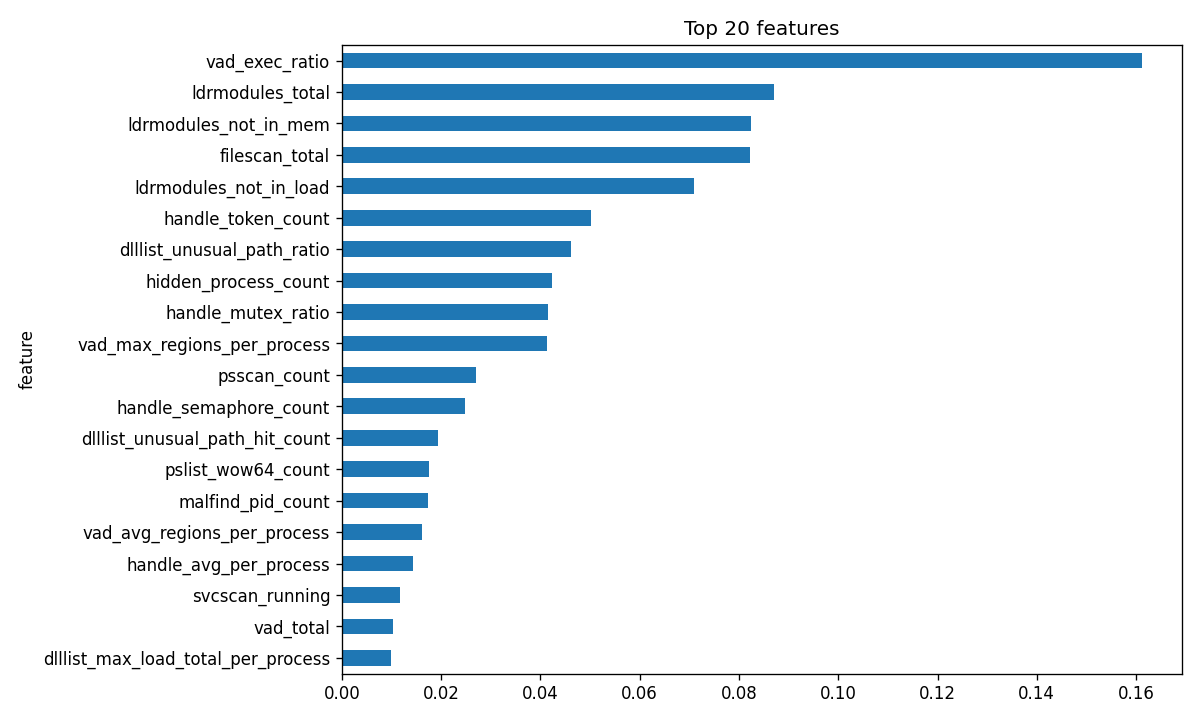

Values plotted in this chart, from the file beside it:
feature, importance
vad_exec_ratio, 0.1612
ldrmodules_total, 0.08707
ldrmodules_not_in_mem, 0.0825
filescan_total, 0.08232
ldrmodules_not_in_load, 0.07099
handle_token_count, 0.05027
dlllist_unusual_path_ratio, 0.04608
hidden_process_count, 0.04236
handle_mutex_ratio, 0.04158
vad_max_regions_per_process, 0.0414
psscan_count, 0.02696
handle_semaphore_count, 0.02487
dlllist_unusual_path_hit_count, 0.01945
pslist_wow64_count, 0.01761
malfind_pid_count, 0.01743
vad_avg_regions_per_process, 0.01607
handle_avg_per_process, 0.01425
svcscan_running, 0.0118
vad_total, 0.01032
dlllist_max_load_total_per_process, 0.009957
vad_private_region_count, 0.009674
cmdline_avg_length, 0.009588
ldrmodules_suspicious_path_pid_count, 0.008259
vad_priv_exec_ratio, 0.007487
handle_mutex_count, 0.005511
pslist_avg_threads, 0.005201
vad_rwx_region_count, 0.004671
pslist_avg_children, 0.004571
dlllist_crypto_hit_count, 0.004068
dlllist_avg_load_total_per_process, 0.003926
malfind_avg_regions_per_process, 0.00372
ldrmodules_not_in_init, 0.00362
vad_private_exec, 0.003558
cmdline_suspicious_count, 0.003289
handle_port_count, 0.002674
dlllist_crypto_ratio, 0.002663
dlllist_unique_dlls, 0.00258
malfind_rwx_region_count, 0.002577
handle_timer_count, 0.002555
dlllist_avg_per_process, 0.002549
handle_file_count, 0.002299
priv_total_enabled, 0.002277
handle_registry_ratio, 0.002247
handle_registry_count, 0.001717
ldrmodules_max_per_process, 0.001709
malfind_rwx_pid_count, 0.00158
cmdline_script_tool_count, 0.001524
pslist_max_children, 0.001485
dlllist_non_system, 0.001364
ldrmodules_suspicious_path_ratio, 0.001279
handle_process_count, 0.001197
malfind_private_exec, 0.001177
cmdline_unusual_dir_ratio, 0.001117
malfind_count, 0.001112
dlllist_avg_max_loadcount_per_process, 0.001068
malfind_max_regions_per_process, 0.001064
handle_directory_count, 0.001057
handle_section_count, 0.0009653
handle_thread_count, 0.0008533
ldrmodules_avg_per_process, 0.0008007
... 29 more rows
